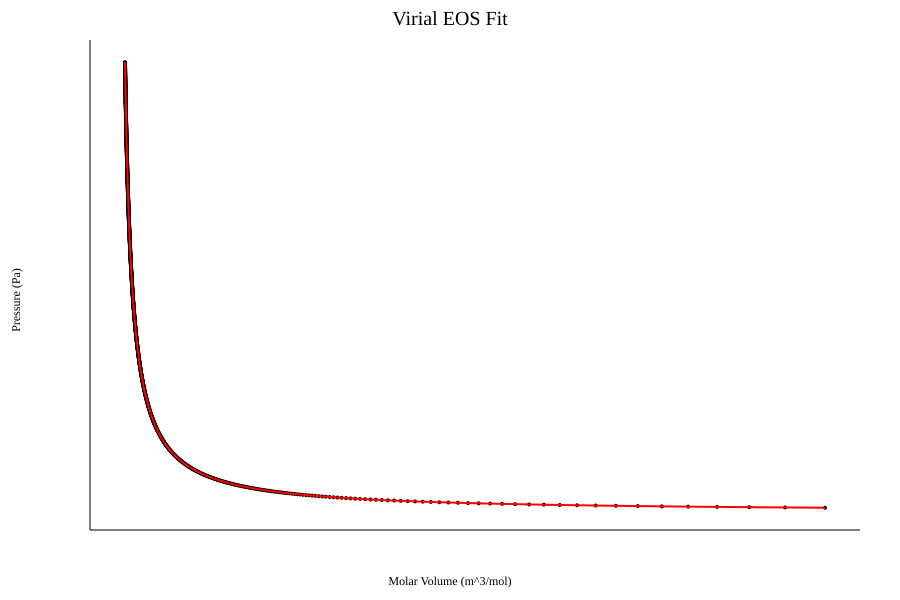

Values plotted in this chart, from the file beside it:
Volume_m3_per_mol, Experimental_Pa, Fitted_Pa, Residual_Pa
1.855373980500e-01, 9.997990192359e+03, 9.997982273405e+03, 7.918953435365e-03
1.837003941089e-01, 1.009794979938e+04, 1.009794181053e+04, 7.988844257852e-03
1.818994098529e-01, 1.019790900460e+04, 1.019790094604e+04, 8.058558658377e-03
1.801333961650e-01, 1.029786780803e+04, 1.029785967993e+04, 8.128096886139e-03
1.784013442788e-01, 1.039782620967e+04, 1.039781801221e+04, 8.197459064831e-03
1.767022838571e-01, 1.049778420951e+04, 1.049777594287e+04, 8.266645521871e-03
1.750352811792e-01, 1.059774180758e+04, 1.059773347192e+04, 8.335656413692e-03
1.733994374299e-01, 1.069769900385e+04, 1.069769059936e+04, 8.404492045884e-03
1.717938870833e-01, 1.079765579835e+04, 1.079764732520e+04, 8.473152491206e-03
1.702177963761e-01, 1.089761219107e+04, 1.089760364943e+04, 8.541638148017e-03
1.686703618636e-01, 1.099756818201e+04, 1.099755957206e+04, 8.609949070888e-03
1.671508090541e-01, 1.109752377117e+04, 1.109751509309e+04, 8.678085616339e-03
1.656583911161e-01, 1.119747895857e+04, 1.119747021252e+04, 8.746047913519e-03
1.641923876549e-01, 1.129743374419e+04, 1.129742493036e+04, 8.813836233458e-03
1.627521035526e-01, 1.139738812805e+04, 1.139737924660e+04, 8.881450839908e-03
1.613368678696e-01, 1.149734211014e+04, 1.149733316125e+04, 8.948891785622e-03
1.599460328017e-01, 1.159729569048e+04, 1.159728667432e+04, 9.016159463499e-03
1.585789726923e-01, 1.169724886905e+04, 1.169723978579e+04, 9.083254048164e-03
1.572350830932e-01, 1.179720164586e+04, 1.179719249569e+04, 9.150175654213e-03
1.559137798739e-01, 1.189715402092e+04, 1.189714480400e+04, 9.216924703651e-03
1.546144983750e-01, 1.199710599423e+04, 1.199709671073e+04, 9.283501198297e-03
1.533366926033e-01, 1.209705756579e+04, 1.209704821588e+04, 9.349905520139e-03
1.520798344672e-01, 1.219700873560e+04, 1.219699931946e+04, 9.416137774679e-03
1.508434130488e-01, 1.229695950366e+04, 1.229695002146e+04, 9.482198238402e-03
1.496269339113e-01, 1.239690986999e+04, 1.239690032190e+04, 9.548087155054e-03
1.484299184400e-01, 1.249685983457e+04, 1.249685022076e+04, 9.613804731998e-03
1.472519032143e-01, 1.259680939741e+04, 1.259679971806e+04, 9.679351163868e-03
1.460924394094e-01, 1.269675855852e+04, 1.269674881380e+04, 9.744726648933e-03
1.449510922266e-01, 1.279670731790e+04, 1.279669750797e+04, 9.809931452764e-03
1.438274403488e-01, 1.289665567555e+04, 1.289664580058e+04, 9.874965688141e-03
1.427210754231e-01, 1.299660363147e+04, 1.299659369164e+04, 9.939829735231e-03
1.416316015649e-01, 1.309655118566e+04, 1.309654118114e+04, 1.000452375774e-02
1.405586348864e-01, 1.319649833813e+04, 1.319648826908e+04, 1.006904789210e-02
1.395018030451e-01, 1.329644508888e+04, 1.329643495548e+04, 1.013340240570e-02
1.384607448134e-01, 1.339639143791e+04, 1.339638124032e+04, 1.019758749862e-02
1.374351096667e-01, 1.349633738523e+04, 1.349632712362e+04, 1.026160350011e-02
1.364245573897e-01, 1.359628293083e+04, 1.359627260538e+04, 1.032545047201e-02
1.354287577007e-01, 1.369622807472e+04, 1.369621768559e+04, 1.038912865079e-02
1.344473898913e-01, 1.379617281691e+04, 1.379616236427e+04, 1.045263829110e-02
1.334801424820e-01, 1.389611715738e+04, 1.389610664140e+04, 1.051597964033e-02
1.325267128929e-01, 1.399606109616e+04, 1.399605051701e+04, 1.057915298770e-02
1.315868071277e-01, 1.409600463323e+04, 1.409599399107e+04, 1.064215839142e-02
1.306601394718e-01, 1.419594776861e+04, 1.419593706361e+04, 1.070499614252e-02
1.297464322028e-01, 1.429589050229e+04, 1.429587973462e+04, 1.076766640654e-02
1.288454153125e-01, 1.439583283427e+04, 1.439582200410e+04, 1.083016938537e-02
1.279568262414e-01, 1.449577476457e+04, 1.449576387206e+04, 1.089250541008e-02
1.270804096233e-01, 1.459571629317e+04, 1.459570533850e+04, 1.095467468986e-02
1.262159170408e-01, 1.469565742009e+04, 1.469564640341e+04, 1.101667713192e-02
1.253631067905e-01, 1.479559814533e+04, 1.479558706681e+04, 1.107851350025e-02
1.245217436577e-01, 1.489553846888e+04, 1.489552732870e+04, 1.114018349654e-02
1.236915987000e-01, 1.499547839075e+04, 1.499546718907e+04, 1.120168767375e-02
1.228724490397e-01, 1.509541791095e+04, 1.509540664793e+04, 1.126302596094e-02
1.220640776645e-01, 1.519535702948e+04, 1.519534570528e+04, 1.132419888563e-02
1.212662732353e-01, 1.529529574633e+04, 1.529528436112e+04, 1.138520644781e-02
1.204788299026e-01, 1.539523406151e+04, 1.539522261546e+04, 1.144604880938e-02
1.197015471290e-01, 1.549517197503e+04, 1.549516046830e+04, 1.150672643962e-02
1.189342295192e-01, 1.559510948688e+04, 1.559509791964e+04, 1.156723937311e-02
1.181766866561e-01, 1.569504659707e+04, 1.569503496948e+04, 1.162758778082e-02
1.174287329430e-01, 1.579498330560e+04, 1.579497161783e+04, 1.168777206840e-02
1.166901874528e-01, 1.589491961247e+04, 1.589490786468e+04, 1.174779223038e-02
... 9,841 more rows
